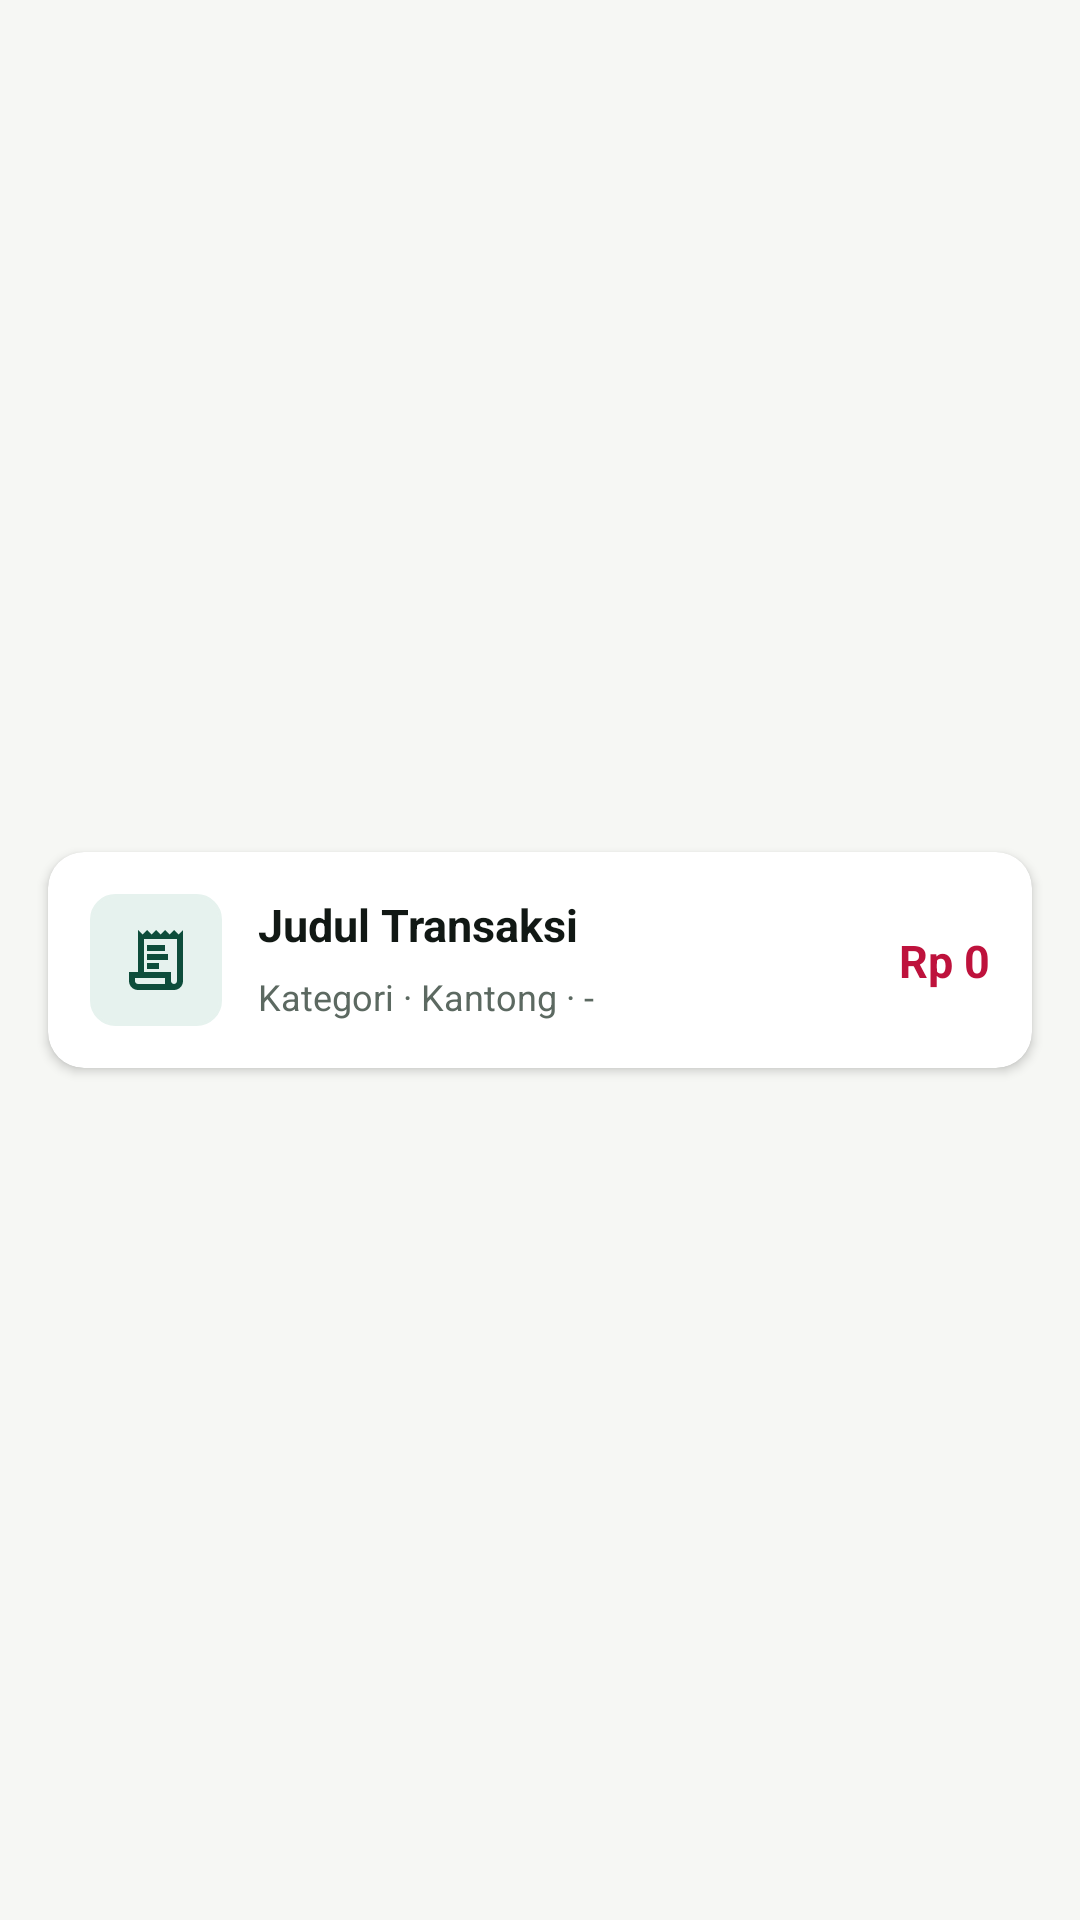

Write the Android layout XML for this screen, with the resource values it uses.
<!-- AndroidManifest.xml: application theme Theme.SakuKu -->
<!-- res/layout/card_transaksi.xml -->
<?xml version="1.0" encoding="utf-8"?>
<androidx.constraintlayout.widget.ConstraintLayout xmlns:android="http://schemas.android.com/apk/res/android"
    xmlns:app="http://schemas.android.com/apk/res-auto"
    xmlns:tools="http://schemas.android.com/tools"
    android:layout_width="match_parent"
    android:layout_height="wrap_content">

    <androidx.cardview.widget.CardView
        android:layout_width="0dp"
        android:layout_height="wrap_content"
        android:layout_marginHorizontal="16dp"
        android:layout_marginVertical="6dp"
        app:cardBackgroundColor="@color/surface_white"
        app:cardCornerRadius="12dp"
        app:cardElevation="2dp"
        app:layout_constraintBottom_toBottomOf="parent"
        app:layout_constraintEnd_toEndOf="parent"
        app:layout_constraintStart_toStartOf="parent"
        app:layout_constraintTop_toTopOf="parent">

        <androidx.constraintlayout.widget.ConstraintLayout
            android:layout_width="match_parent"
            android:layout_height="wrap_content"
            android:padding="14dp">

            
            <ImageView
                android:id="@+id/imgKategori"
                android:layout_width="44dp"
                android:layout_height="44dp"
                android:background="@drawable/bg_spinner"
                android:backgroundTint="@color/pine_subtle"
                android:padding="10dp"
                android:src="@drawable/baseline_receipt_long_24"
                app:layout_constraintBottom_toBottomOf="parent"
                app:layout_constraintStart_toStartOf="parent"
                app:layout_constraintTop_toTopOf="parent"
                app:tint="@color/pine_primary" />

            
            <TextView
                android:id="@+id/txtJudul"
                android:layout_width="0dp"
                android:layout_height="wrap_content"
                android:layout_marginStart="12dp"
                android:layout_marginEnd="8dp"
                android:ellipsize="end"
                android:maxLines="1"
                android:text="Judul Transaksi"
                android:textColor="@color/text_primary"
                android:textSize="15sp"
                android:textStyle="bold"
                app:layout_constraintEnd_toStartOf="@+id/txtNominal"
                app:layout_constraintStart_toEndOf="@+id/imgKategori"
                app:layout_constraintTop_toTopOf="parent" />

            
            <TextView
                android:id="@+id/txtSubDetail"
                android:layout_width="0dp"
                android:layout_height="wrap_content"
                android:layout_marginStart="12dp"
                android:layout_marginTop="4dp"
                android:layout_marginEnd="8dp"
                android:ellipsize="end"
                android:maxLines="1"
                android:text="Kategori · Kantong · -"
                android:textColor="@color/text_muted"
                android:textSize="12sp"
                app:layout_constraintBottom_toBottomOf="parent"
                app:layout_constraintEnd_toStartOf="@+id/txtNominal"
                app:layout_constraintStart_toEndOf="@+id/imgKategori"
                app:layout_constraintTop_toBottomOf="@+id/txtJudul" />

            
            <TextView
                android:id="@+id/txtNominal"
                android:layout_width="wrap_content"
                android:layout_height="wrap_content"
                android:text="Rp 0"
                android:textColor="@color/expense_rose"
                android:textSize="15sp"
                android:textStyle="bold"
                app:layout_constraintBottom_toBottomOf="parent"
                app:layout_constraintEnd_toEndOf="parent"
                app:layout_constraintTop_toTopOf="parent" />

        </androidx.constraintlayout.widget.ConstraintLayout>
    </androidx.cardview.widget.CardView>

</androidx.constraintlayout.widget.ConstraintLayout>
<!-- resources referenced by this layout -->
<resources>
  <color name="expense_rose">#BE123C</color>
  <color name="pine_primary">#0E4D3B</color>
  <color name="pine_subtle">#E6F2EE</color>
  <color name="surface_white">#FFFFFF</color>
  <color name="text_muted">#5C6961</color>
  <color name="text_primary">#111814</color>
  <!-- drawable baseline_receipt_long_24 (drawable) -->
  <vector xmlns:android="http://schemas.android.com/apk/res/android"
      android:width="24dp"
      android:height="24dp"
      android:viewportWidth="24"
      android:viewportHeight="24">
    <path
        android:fillColor="@android:color/white"
        android:pathData="M19.5,3.5L18,2l-1.5,1.5L15,2l-1.5,1.5L12,2l-1.5,1.5L9,2 7.5,3.5 6,2v14H3v3c0,1.66 1.34,3 3,3h12c1.66,0 3,-1.34 3,-3V2l-1.5,1.5zM15,20H6c-0.55,0 -1,-0.45 -1,-1v-1h10v2zm4,-1c0,0.55 -0.45,1 -1,1s-1,-0.45 -1,-1v-3H8V5h11v14zM9,7h6v2H9zm7,3H9v2h7zm-7,3h4v2H9z"/>
  </vector>
  <!-- drawable bg_spinner (drawable) -->
  <?xml version="1.0" encoding="utf-8"?>
  <shape xmlns:android="http://schemas.android.com/apk/res/android">
      <solid android:color="@color/surface_white" />
      <stroke android:width="1dp" android:color="@color/border_control" />
      <corners android:radius="8dp" />
      <padding
          android:left="12dp"
          android:top="8dp"
          android:right="12dp"
          android:bottom="8dp" />
  </shape>
  <style name="Theme.SakuKu" parent="Base.Theme.SakuKu" />
  <color name="border_control">#849088</color>
  <style name="Base.Theme.SakuKu" parent="Theme.Material3.Light.NoActionBar">
          
          <item name="colorPrimary">@color/pine_primary</item>
          <item name="colorOnPrimary">@color/white</item>
          <item name="colorPrimaryContainer">@color/pine_subtle</item>
          <item name="colorOnPrimaryContainer">@color/pine_primary</item>
  
          <item name="colorSecondary">@color/lime_accent</item>
          <item name="colorOnSecondary">@color/pine_deep</item>
          <item name="colorSecondaryContainer">@android:color/transparent</item>
          <item name="colorOnSecondaryContainer">@color/pine_primary</item>
  
          <item name="colorSurface">@color/white</item>
          <item name="colorOnSurface">@color/text_primary</item>
          <item name="colorSurfaceContainer">@color/surface_white</item>
          <item name="colorSurfaceContainerLow">@color/canvas_stone</item>
          <item name="colorSurfaceContainerHigh">@color/surface_white</item>
          <item name="colorSurfaceContainerHighest">@color/surface_muted</item>
          <item name="colorControlActivated">@color/pine_primary</item>
          <item name="colorControlHighlight">@color/pine_subtle</item>
  
          
          <item name="android:statusBarColor">@color/pine_primary</item>
          <item name="android:windowLightStatusBar">false</item>
          <item name="android:windowBackground">@color/canvas_stone</item>
  
          
          <item name="bottomNavigationStyle">@style/Widget.SakuKu.BottomNavigationView</item>
      </style>
  <color name="white">#FFFFFFFF</color>
  <color name="lime_accent">#B8F255</color>
  <color name="pine_deep">#0A382B</color>
  <color name="canvas_stone">#F6F7F4</color>
  <color name="surface_muted">#EEEFEA</color>
  <style name="Widget.SakuKu.BottomNavigationView" parent="Widget.Material3.BottomNavigationView">
          <item name="shapeAppearance">@style/ShapeAppearance.SakuKu.BottomNav</item>
      </style>
  <style name="ShapeAppearance.SakuKu.BottomNav" parent="">
          <item name="cornerSizeTopLeft">20dp</item>
          <item name="cornerSizeTopRight">20dp</item>
          <item name="cornerSizeBottomLeft">0dp</item>
          <item name="cornerSizeBottomRight">0dp</item>
      </style>
</resources>
